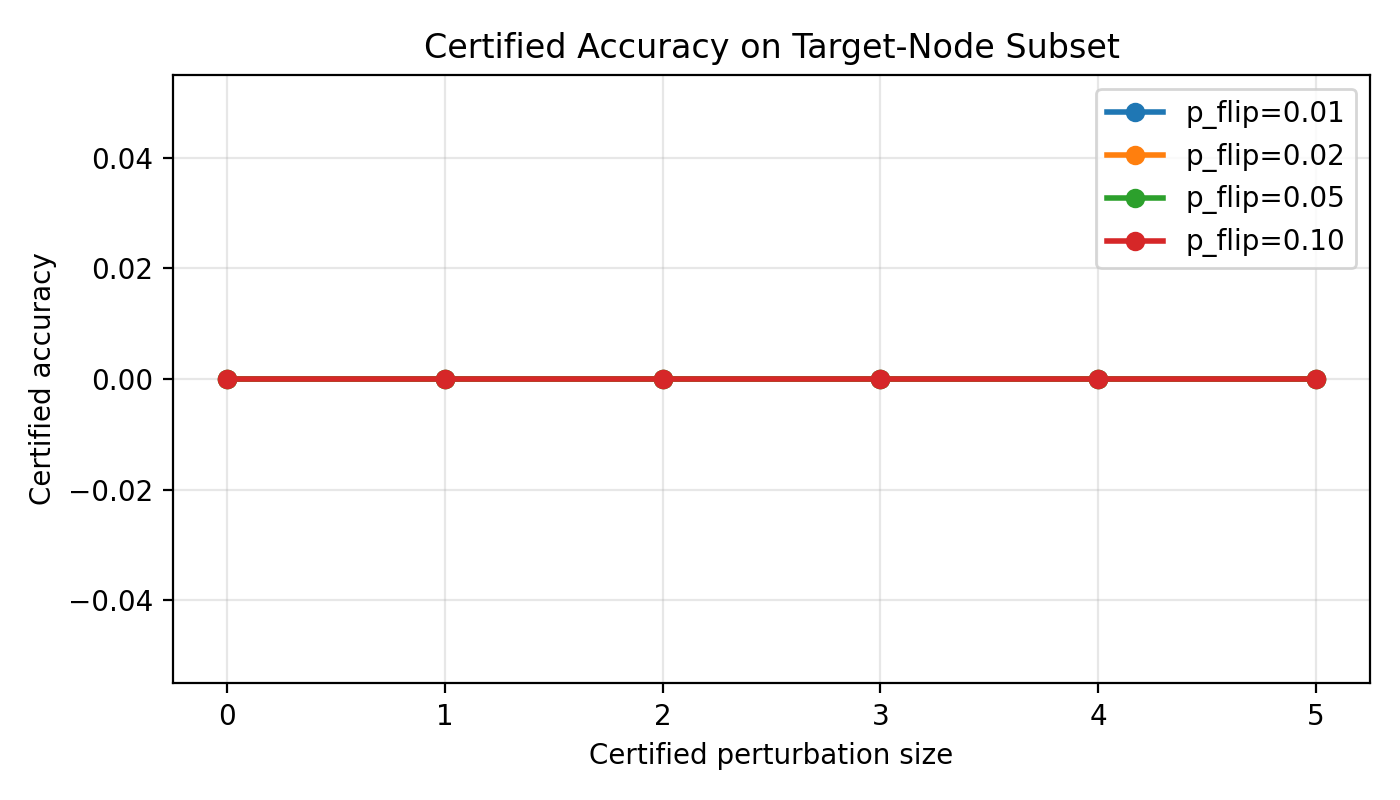

The table this chart was drawn from, first rows:
p_flip, radius, certified_nodes, evaluated_nodes, certified_accuracy, certified_accuracy_ci_lower, certified_accuracy_ci_upper
0.01, 0, 0, 2, 0.0, 0.0, 0.6576
0.01, 1, 0, 2, 0.0, 0.0, 0.6576
0.01, 2, 0, 2, 0.0, 0.0, 0.6576
0.01, 3, 0, 2, 0.0, 0.0, 0.6576
0.01, 4, 0, 2, 0.0, 0.0, 0.6576
0.01, 5, 0, 2, 0.0, 0.0, 0.6576
0.02, 0, 0, 2, 0.0, 0.0, 0.6576
0.02, 1, 0, 2, 0.0, 0.0, 0.6576
0.02, 2, 0, 2, 0.0, 0.0, 0.6576
0.02, 3, 0, 2, 0.0, 0.0, 0.6576
0.02, 4, 0, 2, 0.0, 0.0, 0.6576
0.02, 5, 0, 2, 0.0, 0.0, 0.6576
0.05, 0, 0, 2, 0.0, 0.0, 0.6576
0.05, 1, 0, 2, 0.0, 0.0, 0.6576
0.05, 2, 0, 2, 0.0, 0.0, 0.6576
0.05, 3, 0, 2, 0.0, 0.0, 0.6576
0.05, 4, 0, 2, 0.0, 0.0, 0.6576
0.05, 5, 0, 2, 0.0, 0.0, 0.6576
0.1, 0, 0, 2, 0.0, 0.0, 0.6576
0.1, 1, 0, 2, 0.0, 0.0, 0.6576
0.1, 2, 0, 2, 0.0, 0.0, 0.6576
0.1, 3, 0, 2, 0.0, 0.0, 0.6576
0.1, 4, 0, 2, 0.0, 0.0, 0.6576
0.1, 5, 0, 2, 0.0, 0.0, 0.6576
